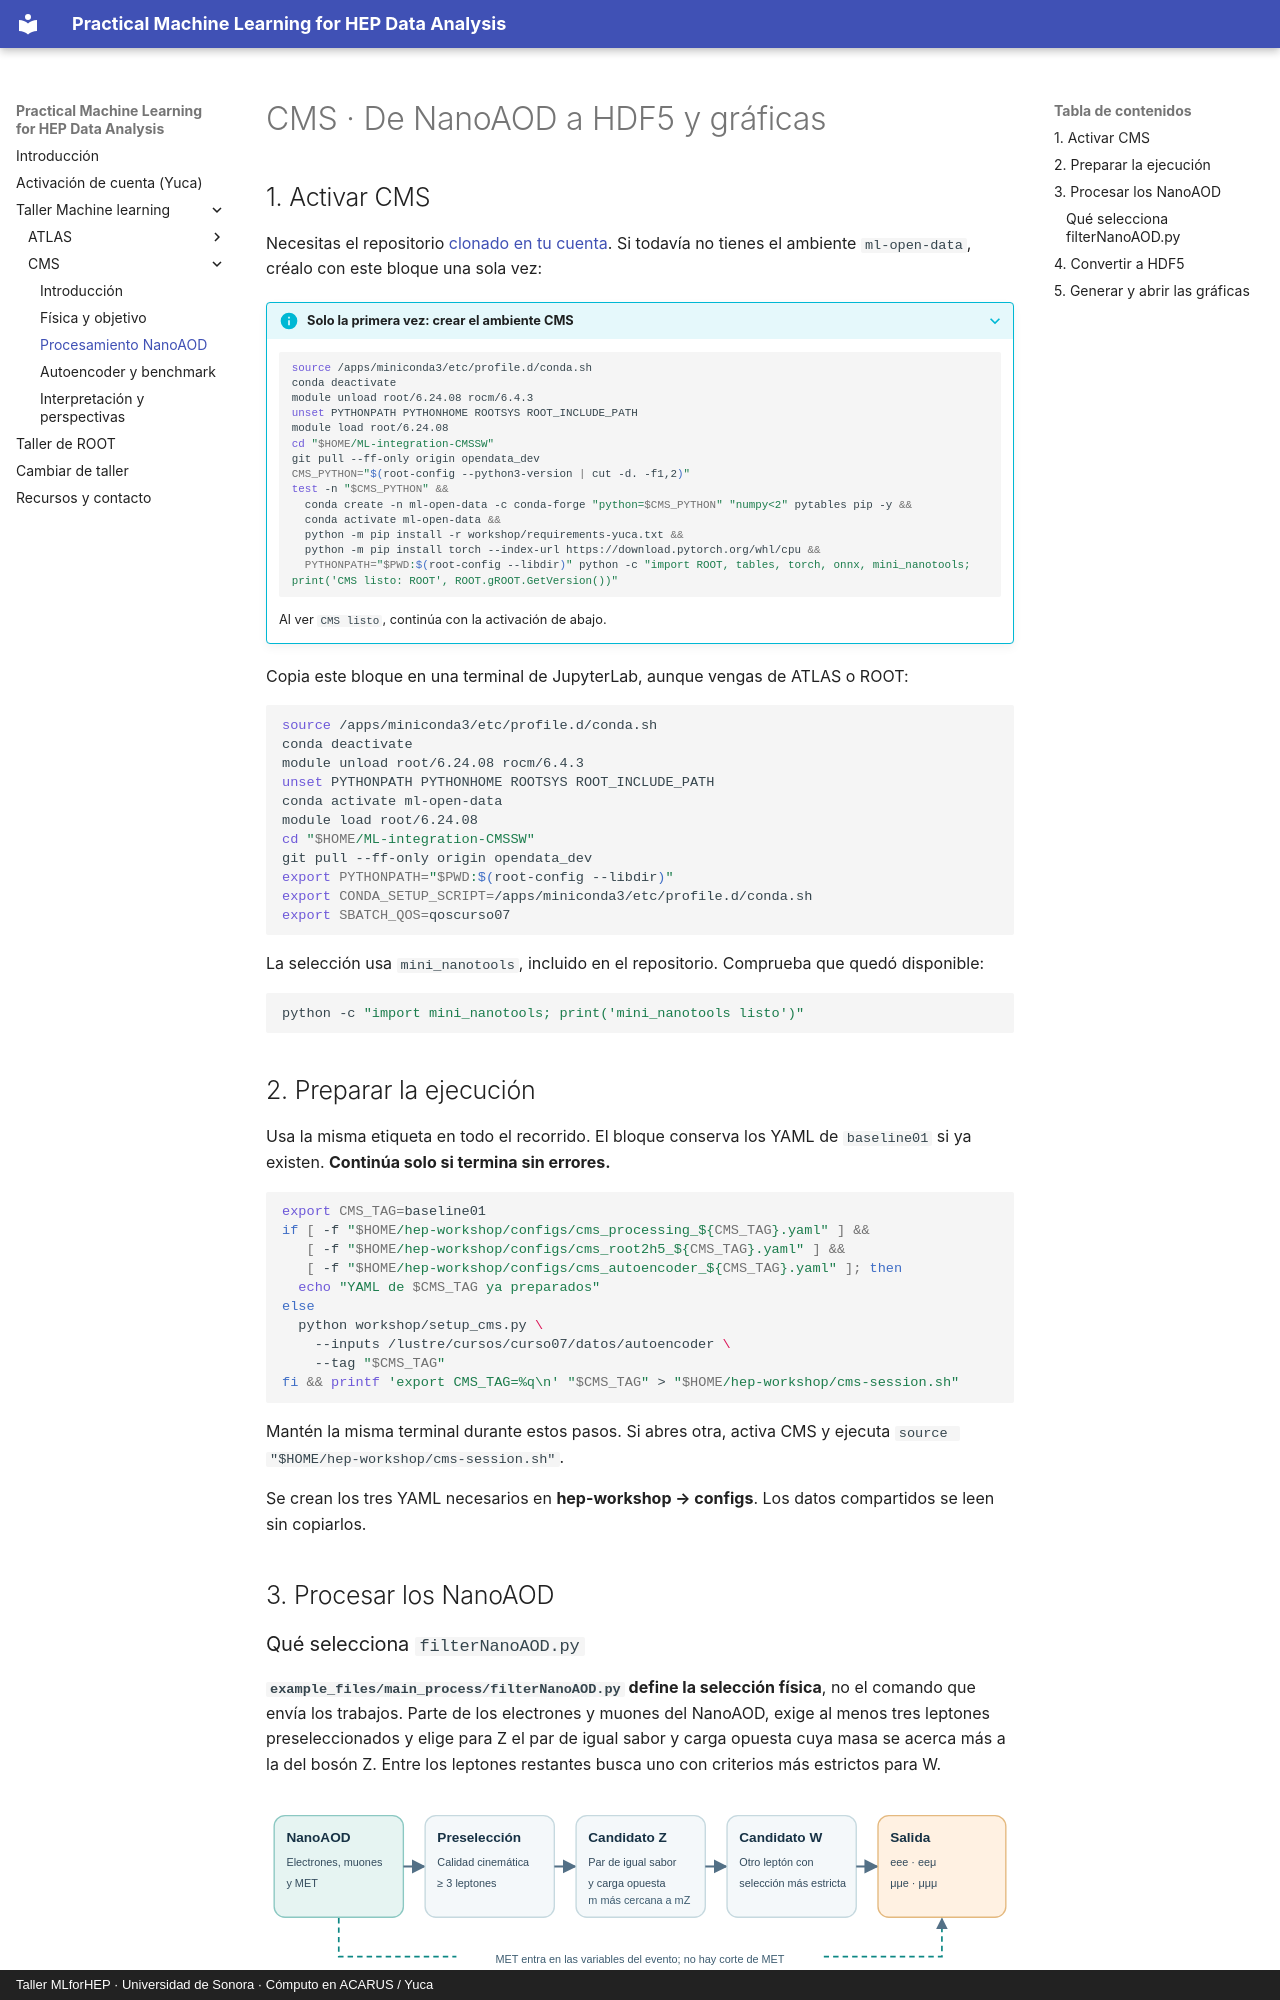

repository: castaned/practical-ml-hep · page: cms-procesamiento/index.html · generator: mkdocs · copyright: Taller MLforHEP · Universidad de Sonora · Cómputo en ACARUS / Yuca

# CMS · De NanoAOD a HDF5 y gráficas

## 1. Activar CMS

Necesitas el repositorio [clonado en tu cuenta](atlas-preparacion.md#clonar-repositorio). Si todavía no tienes el ambiente `ml-open-data`, créalo con este bloque una sola vez:

??? info "Solo la primera vez: crear el ambiente CMS"

    ```bash
    source /apps/miniconda3/etc/profile.d/conda.sh
    conda deactivate
    module unload root/6.24.08 rocm/6.4.3
    unset PYTHONPATH PYTHONHOME ROOTSYS ROOT_INCLUDE_PATH
    module load root/6.24.08
    cd "$HOME/ML-integration-CMSSW"
    git pull --ff-only origin opendata_dev
    CMS_PYTHON="$(root-config --python3-version | cut -d. -f1,2)"
    test -n "$CMS_PYTHON" &&
      conda create -n ml-open-data -c conda-forge "python=$CMS_PYTHON" "numpy<2" pytables pip -y &&
      conda activate ml-open-data &&
      python -m pip install -r workshop/requirements-yuca.txt &&
      python -m pip install torch --index-url https://download.pytorch.org/whl/cpu &&
      PYTHONPATH="$PWD:$(root-config --libdir)" python -c "import ROOT, tables, torch, onnx, mini_nanotools; print('CMS listo: ROOT', ROOT.gROOT.GetVersion())"
    ```

    Al ver `CMS listo`, continúa con la activación de abajo.

Copia este bloque en una terminal de JupyterLab, aunque vengas de ATLAS o ROOT:

```bash
source /apps/miniconda3/etc/profile.d/conda.sh
conda deactivate
module unload root/6.24.08 rocm/6.4.3
unset PYTHONPATH PYTHONHOME ROOTSYS ROOT_INCLUDE_PATH
conda activate ml-open-data
module load root/6.24.08
cd "$HOME/ML-integration-CMSSW"
git pull --ff-only origin opendata_dev
export PYTHONPATH="$PWD:$(root-config --libdir)"
export CONDA_SETUP_SCRIPT=/apps/miniconda3/etc/profile.d/conda.sh
export SBATCH_QOS=qoscurso07
```

La selección usa `mini_nanotools`, incluido en el repositorio. Comprueba que quedó disponible:

```bash
python -c "import mini_nanotools; print('mini_nanotools listo')"
```
